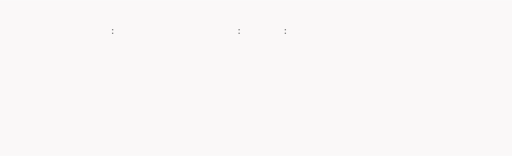
t = 0.00 s
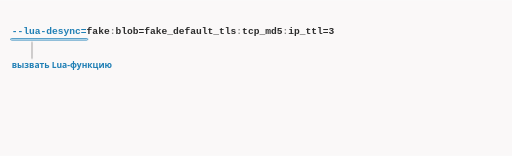
t = 1.67 s
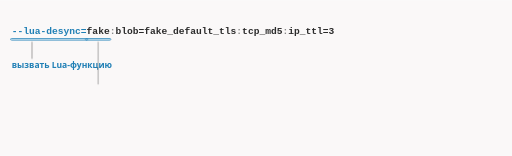
t = 3.33 s
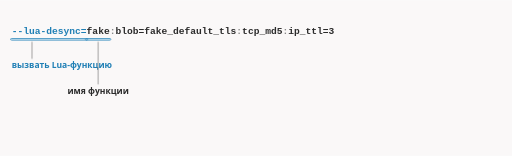
t = 5.00 s
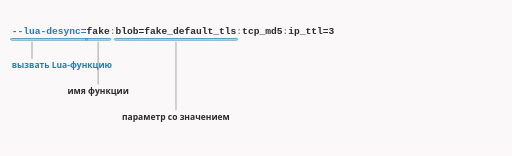
t = 6.67 s
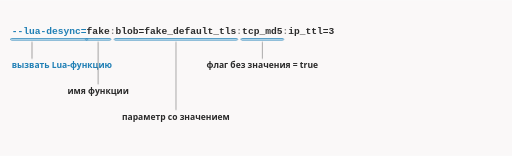
t = 8.33 s

The animated SVG that drew these frames (rendered in a browser with its animation timeline set to each time). Animation: 21 CSS @keyframes rules; frames cover the first 8.33 s, repeats indefinitely.

<svg xmlns="http://www.w3.org/2000/svg" class="dsh-syntax" viewBox="0 0 960 292" width="960" height="292" role="img" aria-labelledby="dsh-syntax-t dsh-syntax-d">
<title id="dsh-syntax-t">Как разобрать строку --lua-desync</title>
<desc id="dsh-syntax-d">Строка --lua-desync=fake:blob=fake_default_tls:tcp_md5:ip_ttl=3 состоит из флага, имени функции и параметров через двоеточие. Параметр со значением пишется как имя=значение, параметр без значения — просто имя, это то же самое, что true.</desc>
<style>.dsh-syntax{--fg:var(--dark,#2b2b2b);--fg2:var(--darkgray,#4e4e4e);--mute:var(--gray,#8a8a8a);--line:var(--lightgray,#e5e5e5);--acc:var(--secondary,#1f7fb5);--tint:var(--highlight,rgba(178,225,255,.28));--bg:var(--light,#faf8f8);--rej:#c4372b;--rejt:rgba(196,55,43,.10)}@media (prefers-color-scheme:dark){.dsh-syntax{--fg:var(--dark,#ebebec);--fg2:var(--darkgray,#d4d4d4);--mute:var(--gray,#8c8c8c);--line:var(--lightgray,#393639);--acc:var(--secondary,#b2e1ff);--tint:var(--highlight,rgba(178,225,255,.12));--bg:var(--light,#161618);--rej:#ff8f80;--rejt:rgba(255,143,128,.13)}}.dsh-syntax .dsh-syntax-bg{fill:var(--bg)}.dsh-syntax text{font-family:var(--bodyFont,'Source Sans 3'),system-ui,-apple-system,'Segoe UI',Roboto,sans-serif;font-size:16px;fill:var(--fg2)}.dsh-syntax .dsh-syntax-t{paint-order:stroke;stroke:var(--bg);stroke-width:5px;stroke-linejoin:round}.dsh-syntax .dsh-syntax-tk{font-weight:600;fill:var(--fg);paint-order:stroke;stroke:var(--bg);stroke-width:5px;stroke-linejoin:round}.dsh-syntax .dsh-syntax-m{font-family:var(--codeFont,'JetBrains Mono'),ui-monospace,'Cascadia Code',Consolas,monospace;font-size:14.5px;paint-order:stroke;stroke:var(--bg);stroke-width:5px;stroke-linejoin:round}.dsh-syntax .dsh-syntax-mk{font-family:var(--codeFont,'JetBrains Mono'),ui-monospace,'Cascadia Code',Consolas,monospace;font-size:14.5px;font-weight:600;fill:var(--fg)}.dsh-syntax .dsh-syntax-ml{font-family:var(--codeFont,'JetBrains Mono'),ui-monospace,'Cascadia Code',Consolas,monospace;font-size:18px;font-weight:600;fill:var(--fg)}.dsh-syntax .dsh-syntax-cap{font-family:var(--headerFont,Inter),system-ui,-apple-system,'Segoe UI',Roboto,sans-serif;font-size:11.5px;font-weight:600;letter-spacing:.08em;text-transform:uppercase;fill:var(--mute)}.dsh-syntax .dsh-syntax-sm{font-size:14.5px}.dsh-syntax .dsh-syntax-mu{fill:var(--mute)}.dsh-syntax .dsh-syntax-fg{fill:var(--fg)}.dsh-syntax .dsh-syntax-acc{fill:var(--acc)}.dsh-syntax .dsh-syntax-rej{fill:var(--rej)}.dsh-syntax .dsh-syntax-c{text-anchor:middle}.dsh-syntax .dsh-syntax-r{text-anchor:end}.dsh-syntax .dsh-syntax-bx{fill:var(--bg);stroke:var(--line);stroke-width:1.4}.dsh-syntax .dsh-syntax-bxa{fill:var(--tint);stroke:var(--acc);stroke-width:1.4}.dsh-syntax .dsh-syntax-bxr{fill:var(--rejt);stroke:var(--rej);stroke-width:1.4}.dsh-syntax .dsh-syntax-bxd{fill:none;stroke:var(--mute);stroke-width:1.3;stroke-dasharray:3 3}.dsh-syntax .dsh-syntax-bxn{fill:none;stroke:none}.dsh-syntax .dsh-syntax-lf{fill:none;stroke:var(--line);stroke-width:1.2}.dsh-syntax .dsh-syntax-lfd{fill:none;stroke:var(--line);stroke-width:1.2;stroke-dasharray:4 5}.dsh-syntax .dsh-syntax-lm{fill:none;stroke:var(--mute);stroke-width:1.4}.dsh-syntax .dsh-syntax-lmd{fill:none;stroke:var(--mute);stroke-width:1.4;stroke-dasharray:4 5}.dsh-syntax .dsh-syntax-lr{fill:none;stroke:var(--rej);stroke-width:2}.dsh-syntax .dsh-syntax-la{fill:none;stroke:var(--acc);stroke-width:2}.dsh-syntax .dsh-syntax-ln-a{fill:none;stroke:var(--acc);stroke-width:2;stroke-dasharray:100}.dsh-syntax .dsh-syntax-ln-f{fill:none;stroke:var(--fg2);stroke-width:2;stroke-dasharray:100}.dsh-syntax .dsh-syntax-ln-r{fill:none;stroke:var(--rej);stroke-width:2;stroke-dasharray:100}.dsh-syntax .dsh-syntax-sl-a{fill:none;stroke:var(--acc);stroke-width:2}.dsh-syntax .dsh-syntax-sl-f{fill:none;stroke:var(--fg2);stroke-width:2}.dsh-syntax .dsh-syntax-sl-r{fill:none;stroke:var(--rej);stroke-width:2}.dsh-syntax .dsh-syntax-bxbg{fill:var(--bg);stroke:none}.dsh-syntax .dsh-syntax-hd-a{fill:var(--acc)}.dsh-syntax .dsh-syntax-hd-f{fill:var(--fg2)}.dsh-syntax .dsh-syntax-hd-r{fill:var(--rej)}.dsh-syntax .dsh-syntax-dot{fill:var(--acc)}.dsh-syntax .dsh-syntax-ring{fill:none;stroke:var(--acc);stroke-width:1.8}.dsh-syntax .dsh-syntax-nd{fill:var(--bg);stroke:var(--mute);stroke-width:1.5}.dsh-syntax .dsh-syntax-ndr{fill:var(--rejt);stroke:var(--rej);stroke-width:1.8}.dsh-syntax .dsh-syntax-nda{fill:var(--tint);stroke:var(--acc);stroke-width:1.8}.dsh-syntax .a{animation-duration:13s;animation-timing-function:cubic-bezier(.3,.6,.25,1);animation-iteration-count:infinite;animation-fill-mode:both}@media (prefers-reduced-motion:reduce){.dsh-syntax .a{animation:none}.dsh-syntax .tr{display:none}}figure.dsh-syntax-fig{margin:1.6rem 0;overflow-x:auto}figure.dsh-syntax-fig>svg{display:block;width:100%;min-width:680px;height:auto}@keyframes dsh-syntax-k1{0.0%{opacity:0;transform:translate(0px,0px)}0.769%{opacity:0;transform:translate(0px,0px)}2.308%{opacity:1;transform:translate(0px,0px)}95.769%{opacity:1;transform:translate(0px,0px)}98.846%{opacity:0;transform:translate(0px,0px)}100%{opacity:0;transform:translate(0px,0px)}}.dsh-syntax .dsh-syntax-e1{animation-name:dsh-syntax-k1}@keyframes dsh-syntax-k2{0.0%{opacity:0;transform:translate(0px,0px)}7.692%{opacity:0;transform:translate(0px,0px)}9.615%{opacity:1;transform:translate(0px,0px)}95.769%{opacity:1;transform:translate(0px,0px)}98.846%{opacity:0;transform:translate(0px,0px)}100%{opacity:0;transform:translate(0px,0px)}}.dsh-syntax .dsh-syntax-e2{animation-name:dsh-syntax-k2}@keyframes dsh-syntax-k3{0.0%{opacity:0;transform:translate(0px,0px)}8.462%{opacity:0;transform:translate(0px,0px)}10.385%{opacity:1;transform:translate(0px,0px)}95.769%{opacity:1;transform:translate(0px,0px)}98.846%{opacity:0;transform:translate(0px,0px)}100%{opacity:0;transform:translate(0px,0px)}}.dsh-syntax .dsh-syntax-e3{animation-name:dsh-syntax-k3}@keyframes dsh-syntax-k4{0.0%{opacity:0;transform:translate(0px,0px)}9.615%{opacity:0;transform:translate(0px,0px)}11.923%{opacity:1;transform:translate(0px,0px)}95.769%{opacity:1;transform:translate(0px,0px)}98.846%{opacity:0;transform:translate(0px,0px)}100%{opacity:0;transform:translate(0px,0px)}}.dsh-syntax .dsh-syntax-e4{animation-name:dsh-syntax-k4}@keyframes dsh-syntax-k5{0.0%{opacity:0;transform:translate(0px,0px)}0.769%{opacity:0;transform:translate(0px,0px)}2.308%{opacity:1;transform:translate(0px,0px)}95.769%{opacity:1;transform:translate(0px,0px)}98.846%{opacity:0;transform:translate(0px,0px)}100%{opacity:0;transform:translate(0px,0px)}}.dsh-syntax .dsh-syntax-e5{animation-name:dsh-syntax-k5}@keyframes dsh-syntax-k6{0.0%{opacity:0;transform:translate(0px,0px)}23.846%{opacity:0;transform:translate(0px,0px)}25.769%{opacity:1;transform:translate(0px,0px)}95.769%{opacity:1;transform:translate(0px,0px)}98.846%{opacity:0;transform:translate(0px,0px)}100%{opacity:0;transform:translate(0px,0px)}}.dsh-syntax .dsh-syntax-e6{animation-name:dsh-syntax-k6}@keyframes dsh-syntax-k7{0.0%{opacity:0;transform:translate(0px,0px)}24.615%{opacity:0;transform:translate(0px,0px)}26.538%{opacity:1;transform:translate(0px,0px)}95.769%{opacity:1;transform:translate(0px,0px)}98.846%{opacity:0;transform:translate(0px,0px)}100%{opacity:0;transform:translate(0px,0px)}}.dsh-syntax .dsh-syntax-e7{animation-name:dsh-syntax-k7}@keyframes dsh-syntax-k8{0.0%{opacity:0;transform:translate(0px,0px)}25.769%{opacity:0;transform:translate(0px,0px)}28.077%{opacity:1;transform:translate(0px,0px)}95.769%{opacity:1;transform:translate(0px,0px)}98.846%{opacity:0;transform:translate(0px,0px)}100%{opacity:0;transform:translate(0px,0px)}}.dsh-syntax .dsh-syntax-e8{animation-name:dsh-syntax-k8}@keyframes dsh-syntax-k9{0.0%{opacity:0;transform:translate(0px,0px)}0.769%{opacity:0;transform:translate(0px,0px)}2.308%{opacity:1;transform:translate(0px,0px)}95.769%{opacity:1;transform:translate(0px,0px)}98.846%{opacity:0;transform:translate(0px,0px)}100%{opacity:0;transform:translate(0px,0px)}}.dsh-syntax .dsh-syntax-e9{animation-name:dsh-syntax-k9}@keyframes dsh-syntax-k10{0.0%{opacity:0;transform:translate(0px,0px)}40.0%{opacity:0;transform:translate(0px,0px)}41.923%{opacity:1;transform:translate(0px,0px)}95.769%{opacity:1;transform:translate(0px,0px)}98.846%{opacity:0;transform:translate(0px,0px)}100%{opacity:0;transform:translate(0px,0px)}}.dsh-syntax .dsh-syntax-e10{animation-name:dsh-syntax-k10}@keyframes dsh-syntax-k11{0.0%{opacity:0;transform:translate(0px,0px)}40.769%{opacity:0;transform:translate(0px,0px)}42.692%{opacity:1;transform:translate(0px,0px)}95.769%{opacity:1;transform:translate(0px,0px)}98.846%{opacity:0;transform:translate(0px,0px)}100%{opacity:0;transform:translate(0px,0px)}}.dsh-syntax .dsh-syntax-e11{animation-name:dsh-syntax-k11}@keyframes dsh-syntax-k12{0.0%{opacity:0;transform:translate(0px,0px)}41.923%{opacity:0;transform:translate(0px,0px)}44.231%{opacity:1;transform:translate(0px,0px)}95.769%{opacity:1;transform:translate(0px,0px)}98.846%{opacity:0;transform:translate(0px,0px)}100%{opacity:0;transform:translate(0px,0px)}}.dsh-syntax .dsh-syntax-e12{animation-name:dsh-syntax-k12}@keyframes dsh-syntax-k13{0.0%{opacity:0;transform:translate(0px,0px)}0.769%{opacity:0;transform:translate(0px,0px)}2.308%{opacity:1;transform:translate(0px,0px)}95.769%{opacity:1;transform:translate(0px,0px)}98.846%{opacity:0;transform:translate(0px,0px)}100%{opacity:0;transform:translate(0px,0px)}}.dsh-syntax .dsh-syntax-e13{animation-name:dsh-syntax-k13}@keyframes dsh-syntax-k14{0.0%{opacity:0;transform:translate(0px,0px)}56.154%{opacity:0;transform:translate(0px,0px)}58.077%{opacity:1;transform:translate(0px,0px)}95.769%{opacity:1;transform:translate(0px,0px)}98.846%{opacity:0;transform:translate(0px,0px)}100%{opacity:0;transform:translate(0px,0px)}}.dsh-syntax .dsh-syntax-e14{animation-name:dsh-syntax-k14}@keyframes dsh-syntax-k15{0.0%{opacity:0;transform:translate(0px,0px)}56.923%{opacity:0;transform:translate(0px,0px)}58.846%{opacity:1;transform:translate(0px,0px)}95.769%{opacity:1;transform:translate(0px,0px)}98.846%{opacity:0;transform:translate(0px,0px)}100%{opacity:0;transform:translate(0px,0px)}}.dsh-syntax .dsh-syntax-e15{animation-name:dsh-syntax-k15}@keyframes dsh-syntax-k16{0.0%{opacity:0;transform:translate(0px,0px)}58.077%{opacity:0;transform:translate(0px,0px)}60.385%{opacity:1;transform:translate(0px,0px)}95.769%{opacity:1;transform:translate(0px,0px)}98.846%{opacity:0;transform:translate(0px,0px)}100%{opacity:0;transform:translate(0px,0px)}}.dsh-syntax .dsh-syntax-e16{animation-name:dsh-syntax-k16}@keyframes dsh-syntax-k17{0.0%{opacity:0;transform:translate(0px,0px)}0.769%{opacity:0;transform:translate(0px,0px)}2.308%{opacity:1;transform:translate(0px,0px)}95.769%{opacity:1;transform:translate(0px,0px)}98.846%{opacity:0;transform:translate(0px,0px)}100%{opacity:0;transform:translate(0px,0px)}}.dsh-syntax .dsh-syntax-e17{animation-name:dsh-syntax-k17}@keyframes dsh-syntax-k18{0.0%{opacity:0;transform:translate(0px,0px)}72.308%{opacity:0;transform:translate(0px,0px)}74.231%{opacity:1;transform:translate(0px,0px)}95.769%{opacity:1;transform:translate(0px,0px)}98.846%{opacity:0;transform:translate(0px,0px)}100%{opacity:0;transform:translate(0px,0px)}}.dsh-syntax .dsh-syntax-e18{animation-name:dsh-syntax-k18}@keyframes dsh-syntax-k19{0.0%{opacity:0;transform:translate(0px,0px)}73.077%{opacity:0;transform:translate(0px,0px)}75.0%{opacity:1;transform:translate(0px,0px)}95.769%{opacity:1;transform:translate(0px,0px)}98.846%{opacity:0;transform:translate(0px,0px)}100%{opacity:0;transform:translate(0px,0px)}}.dsh-syntax .dsh-syntax-e19{animation-name:dsh-syntax-k19}@keyframes dsh-syntax-k20{0.0%{opacity:0;transform:translate(0px,0px)}74.231%{opacity:0;transform:translate(0px,0px)}76.538%{opacity:1;transform:translate(0px,0px)}95.769%{opacity:1;transform:translate(0px,0px)}98.846%{opacity:0;transform:translate(0px,0px)}100%{opacity:0;transform:translate(0px,0px)}}.dsh-syntax .dsh-syntax-e20{animation-name:dsh-syntax-k20}@keyframes dsh-syntax-k21{0.0%{opacity:0;transform:translate(0px,0px)}86.154%{opacity:0;transform:translate(0px,0px)}88.846%{opacity:1;transform:translate(0px,0px)}95.769%{opacity:1;transform:translate(0px,0px)}98.846%{opacity:0;transform:translate(0px,0px)}100%{opacity:0;transform:translate(0px,0px)}}.dsh-syntax .dsh-syntax-e21{animation-name:dsh-syntax-k21}.dsh-syntax .dsh-syntax-dsh{stroke-dasharray:5 5}</style>
<rect class="dsh-syntax-bg" x="0" y="0" width="960" height="292"/>
<text class="dsh-syntax-ml dsh-syntax-mu" x="205.60000000000002" y="64" textLength="10.8" lengthAdjust="spacingAndGlyphs">:</text>
<text class="dsh-syntax-ml dsh-syntax-mu" x="443.20000000000005" y="64" textLength="10.8" lengthAdjust="spacingAndGlyphs">:</text>
<text class="dsh-syntax-ml dsh-syntax-mu" x="529.6" y="64" textLength="10.8" lengthAdjust="spacingAndGlyphs">:</text>
<g class="a dsh-syntax-e1"><text class="dsh-syntax-ml dsh-syntax-acc" x="22.0" y="64" textLength="140.4" lengthAdjust="spacingAndGlyphs">--lua-desync=</text></g>
<g class="a dsh-syntax-e2"><rect class="dsh-syntax-bxa" x="20.0" y="72" width="144.4" height="3" rx="1.5"/></g>
<g class="a dsh-syntax-e3"><line class="dsh-syntax-lm" x1="60" y1="78" x2="60" y2="110"/></g>
<g class="a dsh-syntax-e4"><text class="dsh-syntax-tk dsh-syntax-acc" x="22" y="128">вызвать Lua-функцию</text></g>
<g class="a dsh-syntax-e5"><text class="dsh-syntax-ml" x="162.4" y="64" textLength="43.2" lengthAdjust="spacingAndGlyphs">fake</text></g>
<g class="a dsh-syntax-e6"><rect class="dsh-syntax-bxa" x="160.4" y="72" width="47.2" height="3" rx="1.5"/></g>
<g class="a dsh-syntax-e7"><line class="dsh-syntax-lm" x1="184.0" y1="78" x2="184.0" y2="158"/></g>
<g class="a dsh-syntax-e8"><text class="dsh-syntax-tk dsh-syntax-c" x="184.0" y="176">имя функции</text></g>
<g class="a dsh-syntax-e9"><text class="dsh-syntax-ml" x="216.40000000000003" y="64" textLength="226.8" lengthAdjust="spacingAndGlyphs">blob=fake_default_tls</text></g>
<g class="a dsh-syntax-e10"><rect class="dsh-syntax-bxa" x="214.40000000000003" y="72" width="230.8" height="3" rx="1.5"/></g>
<g class="a dsh-syntax-e11"><line class="dsh-syntax-lm" x1="329.80000000000007" y1="78" x2="329.80000000000007" y2="206"/></g>
<g class="a dsh-syntax-e12"><text class="dsh-syntax-tk dsh-syntax-c" x="329.80000000000007" y="224">параметр со значением</text></g>
<g class="a dsh-syntax-e13"><text class="dsh-syntax-ml" x="454.00000000000006" y="64" textLength="75.60000000000001" lengthAdjust="spacingAndGlyphs">tcp_md5</text></g>
<g class="a dsh-syntax-e14"><rect class="dsh-syntax-bxa" x="452.00000000000006" y="72" width="79.60000000000001" height="3" rx="1.5"/></g>
<g class="a dsh-syntax-e15"><line class="dsh-syntax-lm" x1="491.80000000000007" y1="78" x2="491.80000000000007" y2="110"/></g>
<g class="a dsh-syntax-e16"><text class="dsh-syntax-tk dsh-syntax-c" x="491.80000000000007" y="128">флаг без значения = true</text></g>
<g class="a dsh-syntax-e17"><text class="dsh-syntax-ml" x="540.4" y="64" textLength="86.4" lengthAdjust="spacingAndGlyphs">ip_ttl=3</text></g>
<g class="a dsh-syntax-e18"><rect class="dsh-syntax-bxa" x="538.4" y="72" width="90.4" height="3" rx="1.5"/></g>
<g class="a dsh-syntax-e19"><line class="dsh-syntax-lm" x1="583.6" y1="78" x2="583.6" y2="158"/></g>
<g class="a dsh-syntax-e20"><text class="dsh-syntax-tk dsh-syntax-c" x="583.6" y="176">параметр со значением</text></g>
<g class="a dsh-syntax-e21"><text class="dsh-syntax-mu" x="2" y="276">Инстансов может быть несколько: каждая строка --lua-desync — отдельный вызов, и идут они по порядку.</text></g>
</svg>
